Run: headless pygame with SDL's dummy video driver; simulated clock (each Clock.tick advances the game by its frame time, no real sleeping); random seed 0; keys injected as events and as key.get_pressed() state; no mouse input.
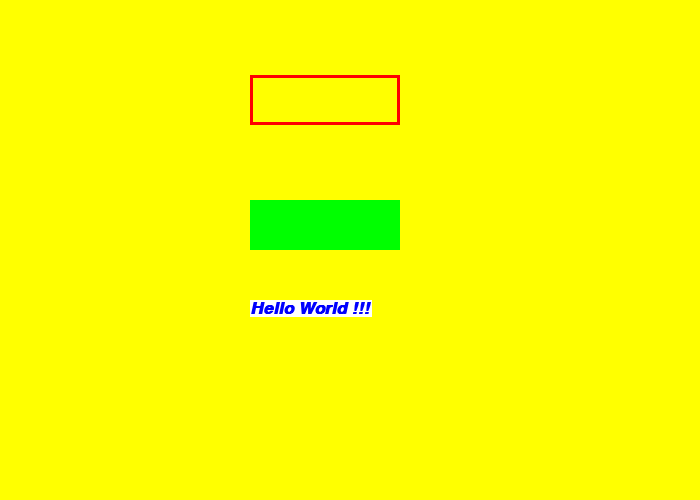
Frame 1 of 4 · flips 1–60 · no input
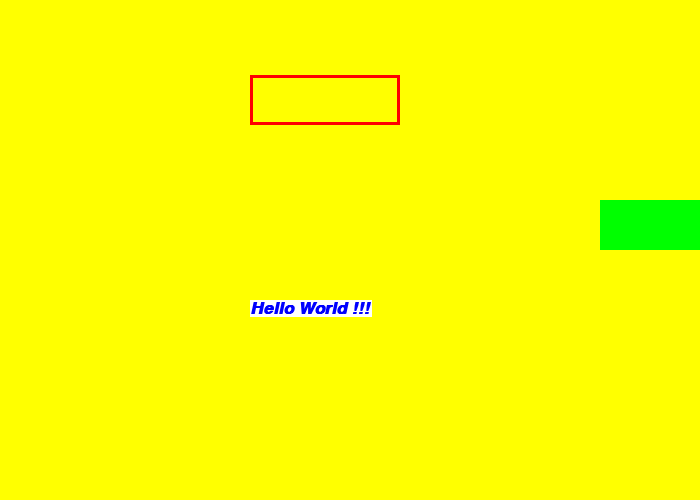
Frame 2 of 4 · flips 61–180 · tapped SPACE, RETURN · held RIGHT (→), D
Frame 3 of 4 · flips 181–300 · held DOWN (↓), S · screen unchanged from frame 2, image omitted
Frame 4 of 4 · flips 301–420 · held LEFT (←), A, UP (↑), W · screen same as frame 1, image omitted

The pygame program that drew these frames:



"""
 Pygame base template for opening a window

 Sample Python/Pygame Programs
 Simpson College Computer Science
 http://programarcadegames.com/
 http://simpson.edu/computer-science/

 Explanation video: http://youtu.be/vRB_983kUMc
"""

import pygame

# Define some colors (red, green, blue)
BLACK = (0, 0, 0)
WHITE = (255, 255, 255)
GREEN = (0, 255, 0)
RED = (255, 0, 0)
BLUE = (0, 0, 255)
YELLOW = (255, 255, 0)

pygame.init()

# Set the width and height of the screen [WIDTH, HEIGHT]
WIDTH = 700
HEIGHT = 500
size = (WIDTH, HEIGHT)
screen = pygame.display.set_mode(size)
plat1_x = 250
dx = 0

pygame.display.set_caption("My Game")

# Loop until the user clicks the close button.
done = False

# Used to manage how fast the screen updates
clock = pygame.time.Clock()

# -------- Main Program Loop -----------
while not done:
    # --- Main event loop
    for event in pygame.event.get():
        if event.type == pygame.QUIT:
            done = True
        elif event.type == pygame.KEYDOWN:


            if event.key == pygame.K_LEFT:
               dx = -10
            if event.key == pygame.K_RIGHT:
                dx= 10

        elif event.type == pygame.KEYUP:

            if ( event.key == pygame.K_RIGHT) or ( event.key == pygame.K_LEFT):
                dx = 0



    # --- Game logic should go here
    plat1_x = plat1_x + dx




    # --- Screen-clearing code goes here

    # Here, we clear the screen to white. Don't put other drawing commands
    # above this, or they will be erased with this command.

    # If you want a background image, replace this clear with blit'ing the
    # background image.
    screen.fill(YELLOW)

    # --- Drawing code should go here
    font = pygame.font.SysFont('Calibri', 25,True,True)
    text = font.render("Hello World !!!",True,BLUE,WHITE)
    screen.blit(text, [250,300])

    # --- Draw rectangles
    if (plat1_x < -150 or plat1_x > WIDTH +150):
        plat1_x = plat1_x%(WIDTH + 150)
    plat1 = pygame.draw.rect(screen, GREEN, [plat1_x, 200, 150, 50])
    plat2 = pygame.draw.rect(screen, RED, [250, 75, 150, 50], 3)

    # --- Go ahead and update the screen with what we've drawn.
    pygame.display.flip()

    # --- Limit to 60 frames per second
    clock.tick(60)

# Close the window and quit.
pygame.quit()
